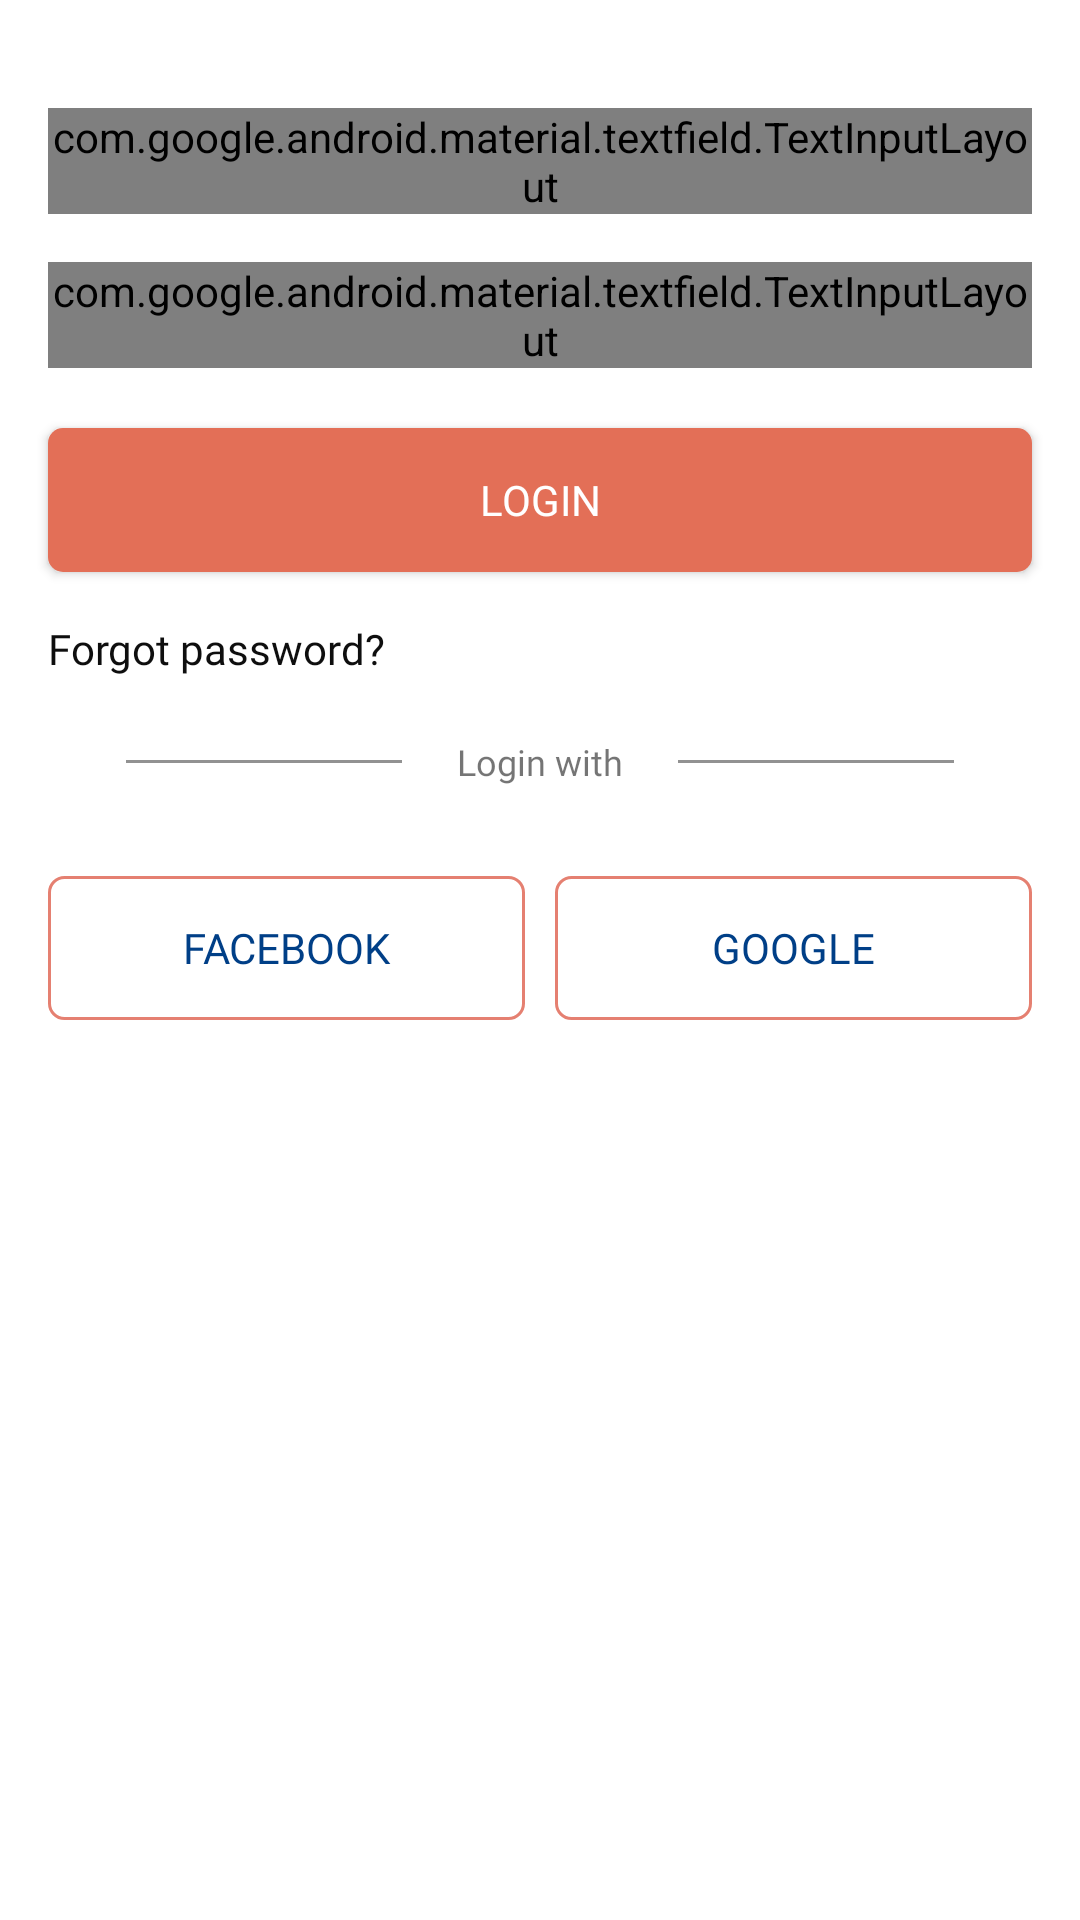

This screen was rendered from an Android layout file. Write that file and the resources it references.
<!-- AndroidManifest.xml: application theme AppTheme -->
<!-- res/layout/fragment_login.xml -->
<?xml version="1.0" encoding="utf-8"?>
<LinearLayout xmlns:android="http://schemas.android.com/apk/res/android"
    xmlns:app="http://schemas.android.com/apk/res-auto"
    xmlns:tools="http://schemas.android.com/tools"
    android:layout_width="match_parent"
    android:layout_height="match_parent"
    android:background="@color/white"
    android:orientation="vertical"
    tools:context=".fragment.LoginFragment">

    <ScrollView
        android:layout_width="match_parent"
        android:layout_height="match_parent">

        <LinearLayout
            android:layout_width="match_parent"
            android:layout_height="wrap_content"
            android:layout_marginTop="@dimen/margin_20"
            android:orientation="vertical"
            android:paddingBottom="@dimen/margin_20">

            <android.support.design.widget.TextInputLayout
                android:id="@+id/login_email_text_input"
                style="@style/LoginTextInputLayoutStyle"
                android:layout_width="match_parent"
                android:layout_height="wrap_content"
                android:layout_marginLeft="@dimen/margin_16"
                android:layout_marginTop="@dimen/margin_16"
                android:layout_marginRight="@dimen/margin_16">

                <android.support.design.widget.TextInputEditText
                    android:id="@+id/login_email_edit_text"
                    android:layout_width="match_parent"
                    android:layout_height="wrap_content"
                    android:fontFamily="@font/gilroy_regular"
                    android:hint="@string/label_email_address"
                    android:inputType="textEmailAddress"
                    android:singleLine="true"
                    android:text="" />
            </android.support.design.widget.TextInputLayout>


            <android.support.design.widget.TextInputLayout
                android:id="@+id/login_password_text_input"
                style="@style/LoginTextInputLayoutStyle"
                android:layout_width="match_parent"
                android:layout_height="wrap_content"
                android:layout_marginLeft="@dimen/margin_16"
                android:layout_marginTop="@dimen/margin_16"
                android:layout_marginRight="@dimen/margin_16"
                app:passwordToggleEnabled="true"
                app:passwordToggleTint="@color/black">

                <android.support.design.widget.TextInputEditText
                    android:id="@+id/login_password_edit_text"
                    android:layout_width="match_parent"
                    android:layout_height="wrap_content"
                    android:fontFamily="@font/gilroy_regular"
                    android:hint="@string/label_password"
                    android:inputType="textPassword"
                    android:singleLine="true"
                    android:text="" />
            </android.support.design.widget.TextInputLayout>


            <Button
                android:id="@+id/fragment_login_btn"
                android:layout_width="match_parent"
                android:layout_height="wrap_content"
                android:layout_marginStart="@dimen/margin_16"
                android:layout_marginTop="@dimen/margin_20"
                android:layout_marginEnd="@dimen/margin_16"
                android:layout_marginBottom="@dimen/margin_16"
                android:background="@drawable/bg_login_btn"
                android:fontFamily="@font/gilroy_bold"
                android:gravity="center_vertical|center_horizontal"
                android:text="@string/label_login"
                android:textColor="@color/white"
                android:textSize="@dimen/font_14" />


            <TextView
                android:layout_width="match_parent"
                android:layout_height="wrap_content"
                android:layout_marginStart="@dimen/margin_16"
                android:layout_marginBottom="@dimen/margin_10"
                android:fontFamily="@font/gilroy_light"
                android:text="@string/label_forgot_password"
                android:textColor="@color/login_forgot_text"
                android:textSize="@dimen/font_14" />

            <LinearLayout
                android:layout_width="match_parent"
                android:layout_height="wrap_content"
                android:layout_marginLeft="@dimen/margin_16"
                android:layout_marginRight="@dimen/margin_16"
                android:layout_marginBottom="@dimen/margin_10"
                android:padding="@dimen/margin_10"
                android:weightSum="3">

                <View
                    android:layout_width="0dp"
                    android:layout_height="1dp"
                    android:layout_gravity="center"
                    android:layout_marginStart="@dimen/margin_16"
                    android:layout_weight="1"
                    android:background="@color/dark_grey" />

                <TextView
                    android:layout_width="0dp"
                    android:layout_height="wrap_content"
                    android:layout_weight="1"
                    android:fontFamily="@font/gilroy_light"
                    android:gravity="center"
                    android:text="@string/label_login_with"
                    android:textSize="@dimen/font_12" />

                <View
                    android:layout_width="0dp"
                    android:layout_height="1dp"
                    android:layout_gravity="center"
                    android:layout_marginEnd="@dimen/margin_16"
                    android:layout_weight="1"
                    android:background="@color/dark_grey" />

            </LinearLayout>

            <LinearLayout
                style="@style/margin_style"
                android:layout_width="match_parent"
                android:layout_height="wrap_content"
                android:layout_gravity="center"
                android:paddingBottom="@dimen/margin_16"
                android:weightSum="2">

                <Button
                    android:id="@+id/login_facebook_btn"
                    android:layout_width="0dp"
                    android:layout_height="wrap_content"
                    android:layout_marginEnd="@dimen/margin_5"
                    android:layout_weight="1"
                    android:background="@drawable/bg_rounded_spinner"
                    android:drawableStart="@drawable/ic_facebook"
                    android:drawablePadding="@dimen/margin_10"
                    android:enabled="false"
                    android:fontFamily="@font/gilroy_bold"
                    android:text="@string/label_facebook"
                    android:textColor="@color/slate_blue"
                    android:textSize="@dimen/font_14" />

                <com.facebook.login.widget.LoginButton
                    android:id="@+id/login_facebook"
                    android:layout_width="0dp"
                    android:layout_height="wrap_content"
                    android:layout_gravity="center"
                    android:layout_margin="@dimen/margin_10"
                    android:layout_weight="1"
                    android:enabled="false"
                    android:padding="@dimen/margin_10"
                    android:visibility="gone" />


                <Button
                    android:id="@+id/login_google_btn"
                    android:layout_width="0dp"
                    android:layout_height="wrap_content"
                    android:layout_marginStart="@dimen/margin_5"
                    android:layout_weight="1"
                    android:background="@drawable/bg_rounded_spinner"
                    android:drawableStart="@drawable/ic_google"
                    android:drawablePadding="@dimen/margin_10"
                    android:enabled="false"
                    android:fontFamily="@font/gilroy_bold"
                    android:text="@string/label_google"
                    android:textColor="@color/slate_blue"
                    android:textSize="@dimen/font_14" />

            </LinearLayout>


        </LinearLayout>
    </ScrollView>


</LinearLayout>
<!-- resources referenced by this layout -->
<resources>
  <color name="black">#000000</color>
  <color name="dark_grey">#929292</color>
  <color name="login_forgot_text">#0E0E0E</color>
  <color name="slate_blue">#003F87</color>
  <color name="white">#ffffff</color>
  <dimen name="font_12">12sp</dimen>
  <dimen name="font_14">14sp</dimen>
  <dimen name="margin_10">10dp</dimen>
  <dimen name="margin_16">16dp</dimen>
  <dimen name="margin_20">20dp</dimen>
  <dimen name="margin_5">5dp</dimen>
  <!-- drawable bg_login_btn (drawable) -->
  <?xml version="1.0" encoding="UTF-8"?>
  <shape xmlns:android="http://schemas.android.com/apk/res/android">
  
      
  
      <solid android:color="@color/login_red_medium" />
  
      <stroke
          android:width="0dp"
          android:color="@android:color/white" />
  
      
  
      <corners
          android:bottomLeftRadius="5dp"
          android:bottomRightRadius="5dp"
          android:topLeftRadius="5dp"
          android:topRightRadius="5dp" />
  </shape>
  <!-- drawable bg_rounded_spinner (drawable) -->
  <?xml version="1.0" encoding="UTF-8"?>
  <shape xmlns:android="http://schemas.android.com/apk/res/android">
      <solid android:color="@android:color/transparent" />
  
      <stroke
          android:width="1dp"
          android:color="@color/login_red_light" />
  
      <padding
          android:bottom="@dimen/margin_10"
          android:left="@dimen/margin_10"
          android:right="@dimen/margin_10"
          android:top="@dimen/margin_10" />
  
      <corners
          android:bottomLeftRadius="@dimen/margin_5"
          android:bottomRightRadius="@dimen/margin_5"
          android:topLeftRadius="@dimen/margin_5"
          android:topRightRadius="@dimen/margin_5" />
  </shape>
  <string name="label_email_address">Email Address</string>
  <string name="label_facebook">Facebook</string>
  <string name="label_forgot_password">Forgot password?</string>
  <string name="label_google">Google</string>
  <string name="label_login">Login</string>
  <string name="label_login_with">Login with</string>
  <string name="label_password">Password</string>
  <style name="LoginTextInputLayoutStyle" parent="Widget.MaterialComponents.TextInputLayout.OutlinedBox.Dense">
          <item name="boxStrokeColor">@color/login_red_light</item>
          <item name="boxStrokeWidth">2dp</item>
          <item name="android:layout_marginTop">@dimen/margin_10</item>
          <item name="android:textColorHint">@color/dark_grey</item>
      </style>
  <style name="margin_style">
          <item name="android:layout_marginLeft">@dimen/margin_16</item>
          <item name="android:layout_marginRight">@dimen/margin_16</item>
          <item name="android:layout_marginTop">@dimen/margin_10</item>
      </style>
  <style name="AppTheme" parent="Theme.AppCompat.Light.NoActionBar">
          
          <item name="colorPrimary">@color/colorPrimary</item>
          <item name="colorPrimaryDark">@color/login_red_medium</item>
          <item name="colorAccent">@color/colorAccent</item>
          <item name="colorControlHighlight">@color/grey</item>
      </style>
  <color name="login_red_medium">#E36F57</color>
  <color name="login_red_light">#E58071</color>
  <color name="colorPrimary">#E36F57</color>
  <color name="colorAccent">#D81B60</color>
  <color name="grey">#cccccc</color>
</resources>
